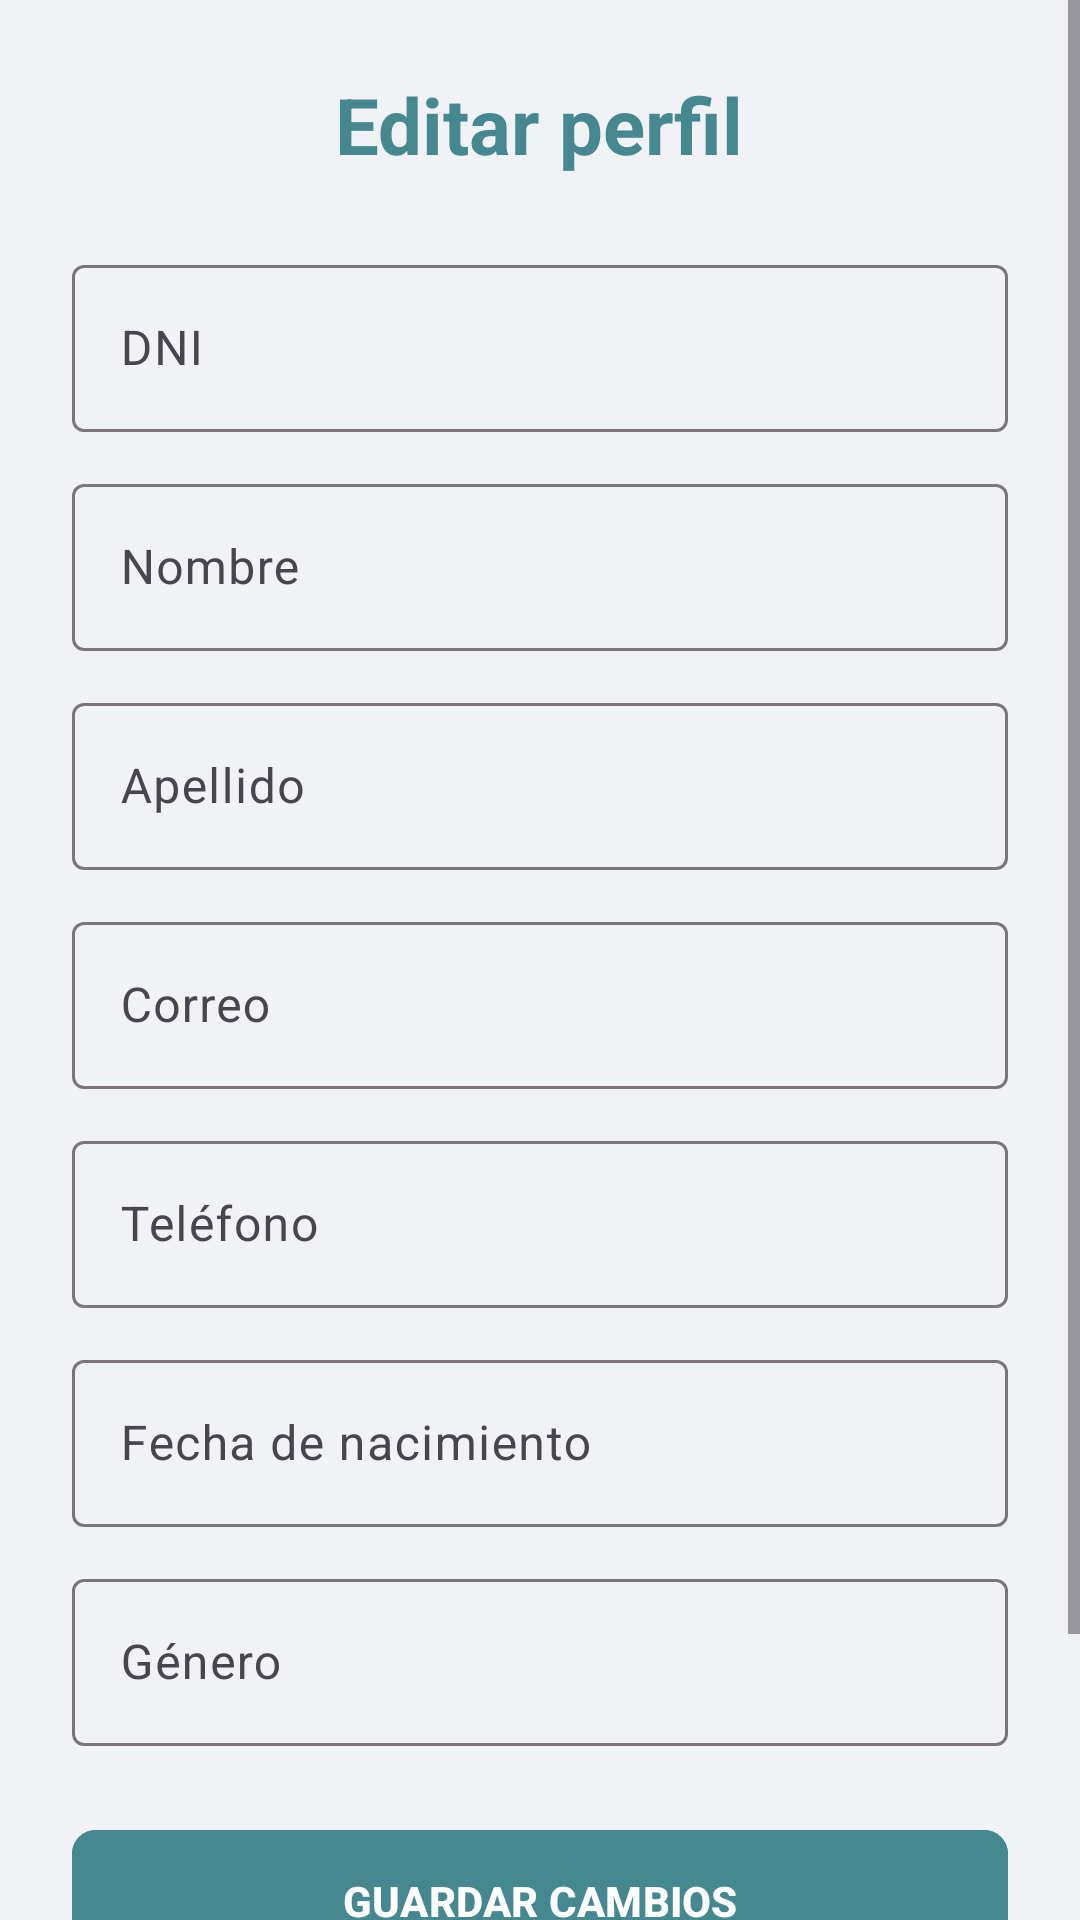

Here is an Android app screen rendered from its layout file. Give the layout XML and the strings, colors and styles it references.
<!-- AndroidManifest.xml: application theme Theme.ClinicaSanMiguel -->
<!-- res/layout/fragment_editar_perfil.xml -->
<?xml version="1.0" encoding="utf-8"?>
<ScrollView xmlns:android="http://schemas.android.com/apk/res/android"
    xmlns:app="http://schemas.android.com/apk/res-auto"
    android:layout_width="match_parent"
    android:layout_height="match_parent"
    android:background="#F0F2F5"
    android:fillViewport="true">

    <LinearLayout
        android:layout_width="match_parent"
        android:layout_height="wrap_content"
        android:orientation="vertical"
        android:padding="24dp">

        <TextView
            android:layout_width="wrap_content"
            android:layout_height="wrap_content"
            android:layout_gravity="center_horizontal"
            android:layout_marginBottom="24dp"
            android:text="Editar perfil"
            android:textColor="#458890"
            android:textSize="26sp"
            android:textStyle="bold" />

        <com.google.android.material.textfield.TextInputLayout
            android:layout_width="match_parent"
            android:layout_height="wrap_content"
            android:layout_marginBottom="12dp"
            android:hint="DNI">

            <com.google.android.material.textfield.TextInputEditText
                android:id="@+id/etEditarDni"
                android:layout_width="match_parent"
                android:layout_height="wrap_content"
                android:inputType="number" />

        </com.google.android.material.textfield.TextInputLayout>

        <com.google.android.material.textfield.TextInputLayout
            android:layout_width="match_parent"
            android:layout_height="wrap_content"
            android:layout_marginBottom="12dp"
            android:hint="Nombre">

            <com.google.android.material.textfield.TextInputEditText
                android:id="@+id/etEditarNombre"
                android:layout_width="match_parent"
                android:layout_height="wrap_content"
                android:inputType="textCapWords" />

        </com.google.android.material.textfield.TextInputLayout>

        <com.google.android.material.textfield.TextInputLayout
            android:layout_width="match_parent"
            android:layout_height="wrap_content"
            android:layout_marginBottom="12dp"
            android:hint="Apellido">

            <com.google.android.material.textfield.TextInputEditText
                android:id="@+id/etEditarApellido"
                android:layout_width="match_parent"
                android:layout_height="wrap_content"
                android:inputType="textCapWords" />

        </com.google.android.material.textfield.TextInputLayout>

        <com.google.android.material.textfield.TextInputLayout
            android:layout_width="match_parent"
            android:layout_height="wrap_content"
            android:layout_marginBottom="12dp"
            android:hint="Correo">

            <com.google.android.material.textfield.TextInputEditText
                android:id="@+id/etEditarCorreo"
                android:layout_width="match_parent"
                android:layout_height="wrap_content"
                android:inputType="textEmailAddress" />

        </com.google.android.material.textfield.TextInputLayout>

        <com.google.android.material.textfield.TextInputLayout
            android:layout_width="match_parent"
            android:layout_height="wrap_content"
            android:layout_marginBottom="12dp"
            android:hint="Teléfono">

            <com.google.android.material.textfield.TextInputEditText
                android:id="@+id/etEditarTelefono"
                android:layout_width="match_parent"
                android:layout_height="wrap_content"
                android:inputType="phone" />

        </com.google.android.material.textfield.TextInputLayout>

        <com.google.android.material.textfield.TextInputLayout
            android:layout_width="match_parent"
            android:layout_height="wrap_content"
            android:layout_marginBottom="12dp"
            android:hint="Fecha de nacimiento">

            <com.google.android.material.textfield.TextInputEditText
                android:id="@+id/etEditarFechaNacimiento"
                android:layout_width="match_parent"
                android:layout_height="wrap_content"
                android:inputType="date" />

        </com.google.android.material.textfield.TextInputLayout>

        <com.google.android.material.textfield.TextInputLayout
            android:layout_width="match_parent"
            android:layout_height="wrap_content"
            android:layout_marginBottom="24dp"
            android:hint="Género">

            <com.google.android.material.textfield.TextInputEditText
                android:id="@+id/etEditarGenero"
                android:layout_width="match_parent"
                android:layout_height="wrap_content"
                android:inputType="textCapWords" />

        </com.google.android.material.textfield.TextInputLayout>

        <com.google.android.material.button.MaterialButton
            android:id="@+id/btnGuardarPerfil"
            android:layout_width="match_parent"
            android:layout_height="55dp"
            android:layout_marginBottom="12dp"
            android:backgroundTint="#458890"
            android:text="GUARDAR CAMBIOS"
            android:textColor="@android:color/white"
            android:textStyle="bold"
            app:cornerRadius="8dp" />

        <com.google.android.material.button.MaterialButton
            android:id="@+id/btnCancelarEdicion"
            android:layout_width="match_parent"
            android:layout_height="55dp"
            android:text="CANCELAR"
            android:textStyle="bold"
            app:cornerRadius="8dp"
            app:strokeColor="#458890"
            app:strokeWidth="1dp" />

    </LinearLayout>
</ScrollView>
<!-- resources referenced by this layout -->
<resources>
  <style name="Theme.ClinicaSanMiguel" parent="Base.Theme.ClinicaSanMiguel" />
  <style name="Base.Theme.ClinicaSanMiguel" parent="Theme.Material3.DayNight.NoActionBar">
          
          
      </style>
</resources>
